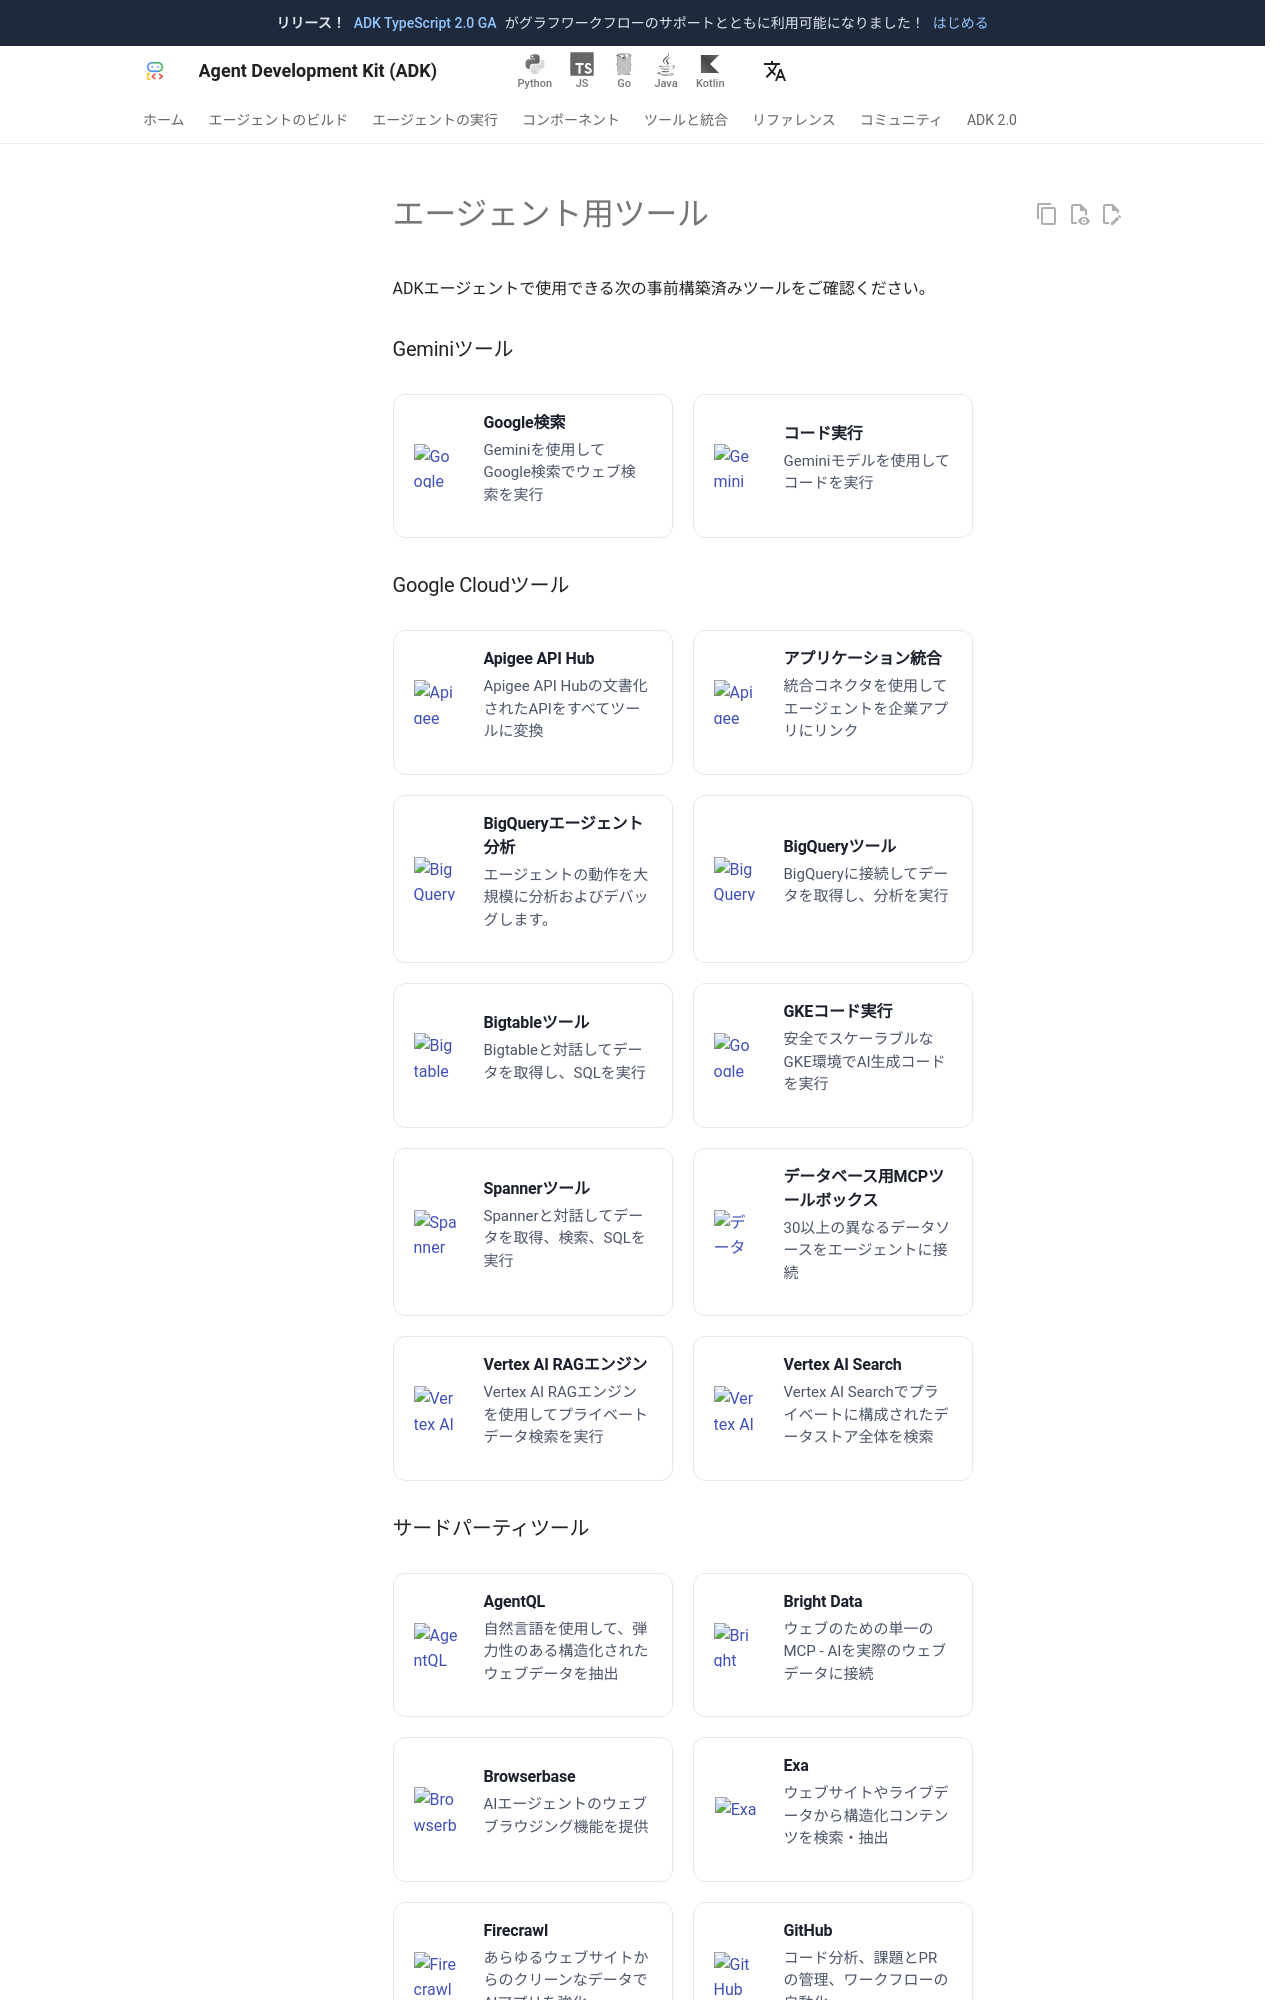

repository: adk-labs/adk-docs · page: ja/tools/index.html · generator: mkdocs

---
hide:
  - toc
---

# エージェント用ツール

ADKエージェントで使用できる次の事前構築済みツールをご確認ください。

### Geminiツール

<div class="tool-card-grid">

  <a href="/tools/built-in-tools/#google-search" class="tool-card">
    <div class="tool-card-image-wrapper">
      <img src="../assets/tools-google-search.png" alt="Google Search">
    </div>
    <div class="tool-card-content">
      <h3>Google検索</h3>
      <p>Geminiを使用してGoogle検索でウェブ検索を実行</p>
    </div>
  </a>

  <a href="/tools/built-in-tools/#code-execution" class="tool-card">
    <div class="tool-card-image-wrapper">
      <img src="../assets/tools-gemini.png" alt="Gemini">
    </div>
    <div class="tool-card-content">
      <h3>コード実行</h3>
      <p>Geminiモデルを使用してコードを実行</p>
    </div>
  </a>

</div>

### Google Cloudツール

<div class="tool-card-grid">

  <a href="/tools/google-cloud-tools/#apigee-api-hub-tools" class="tool-card">
    <div class="tool-card-image-wrapper">
      <img src="../assets/tools-apigee.png" alt="Apigee">
    </div>
    <div class="tool-card-content">
      <h3>Apigee API Hub</h3>
      <p>Apigee API Hubの文書化されたAPIをすべてツールに変換</p>
    </div>
  </a>

  <a href="/tools/google-cloud-tools/#application-integration-tools" class="tool-card">
    <div class="tool-card-image-wrapper">
      <img src="../assets/tools-apigee-integration.png" alt="Apigee Integration">
    </div>
    <div class="tool-card-content">
      <h3>アプリケーション統合</h3>
      <p>統合コネクタを使用してエージェントを企業アプリにリンク</p>
    </div>
  </a>

  <a href="/tools/google-cloud/bigquery-agent-analytics/" class="tool-card">
    <div class="tool-card-image-wrapper">
      <img src="../assets/tools-bigquery.png" alt="BigQuery">
    </div>
    <div class="tool-card-content">
      <h3>BigQueryエージェント分析</h3>
      <p>エージェントの動作を大規模に分析およびデバッグします。</p>
    </div>
  </a>

  <a href="/tools/built-in-tools/#bigquery" class="tool-card">
    <div class="tool-card-image-wrapper">
      <img src="../assets/tools-bigquery.png" alt="BigQuery">
    </div>
    <div class="tool-card-content">
      <h3>BigQueryツール</h3>
      <p>BigQueryに接続してデータを取得し、分析を実行</p>
    </div>
  </a>

  <a href="/tools/built-in-tools/#bigtable" class="tool-card">
    <div class="tool-card-image-wrapper">
      <img src="../assets/tools-bigtable.png" alt="Bigtable">
    </div>
    <div class="tool-card-content">
      <h3>Bigtableツール</h3>
      <p>Bigtableと対話してデータを取得し、SQLを実行</p>
    </div>
  </a>

  <a href="/tools/built-in-tools/#gke-code-executor" class="tool-card">
    <div class="tool-card-image-wrapper">
      <img src="../assets/tools-gke.png" alt="Google Kubernetes Engine">
    </div>
    <div class="tool-card-content">
      <h3>GKEコード実行</h3>
      <p>安全でスケーラブルなGKE環境でAI生成コードを実行</p>
    </div>
  </a>

  <a href="/tools/built-in-tools/#spanner" class="tool-card">
    <div class="tool-card-image-wrapper">
      <img src="../assets/tools-spanner.png" alt="Spanner">
    </div>
    <div class="tool-card-content">
      <h3>Spannerツール</h3>
      <p>Spannerと対話してデータを取得、検索、SQLを実行</p>
    </div>
  </a>

  <a href="/tools/google-cloud/mcp-toolbox-for-databases/" class="tool-card">
    <div class="tool-card-image-wrapper">
      <img src="../assets/tools-mcp-toolbox-for-databases.png" alt="データベース用MCPツールボックス">
    </div>
    <div class="tool-card-content">
      <h3>データベース用MCPツールボックス</h3>
      <p>30以上の異なるデータソースをエージェントに接続</p>
    </div>
  </a>

  <a href="/tools/built-in-tools/#vertex-ai-rag-engine" class="tool-card">
    <div class="tool-card-image-wrapper">
      <img src="../assets/tools-vertex-ai.png" alt="Vertex AI">
    </div>
    <div class="tool-card-content">
      <h3>Vertex AI RAGエンジン</h3>
      <p>Vertex AI RAGエンジンを使用してプライベートデータ検索を実行</p>
    </div>
  </a>

  <a href="/tools/built-in-tools/#vertex-ai-search" class="tool-card">
    <div class="tool-card-image-wrapper">
      <img src="../assets/tools-vertex-ai.png" alt="Vertex AI">
    </div>
    <div class="tool-card-content">
      <h3>Vertex AI Search</h3>
      <p>Vertex AI Searchでプライベートに構成されたデータストア全体を検索</p>
    </div>
  </a>

</div>
